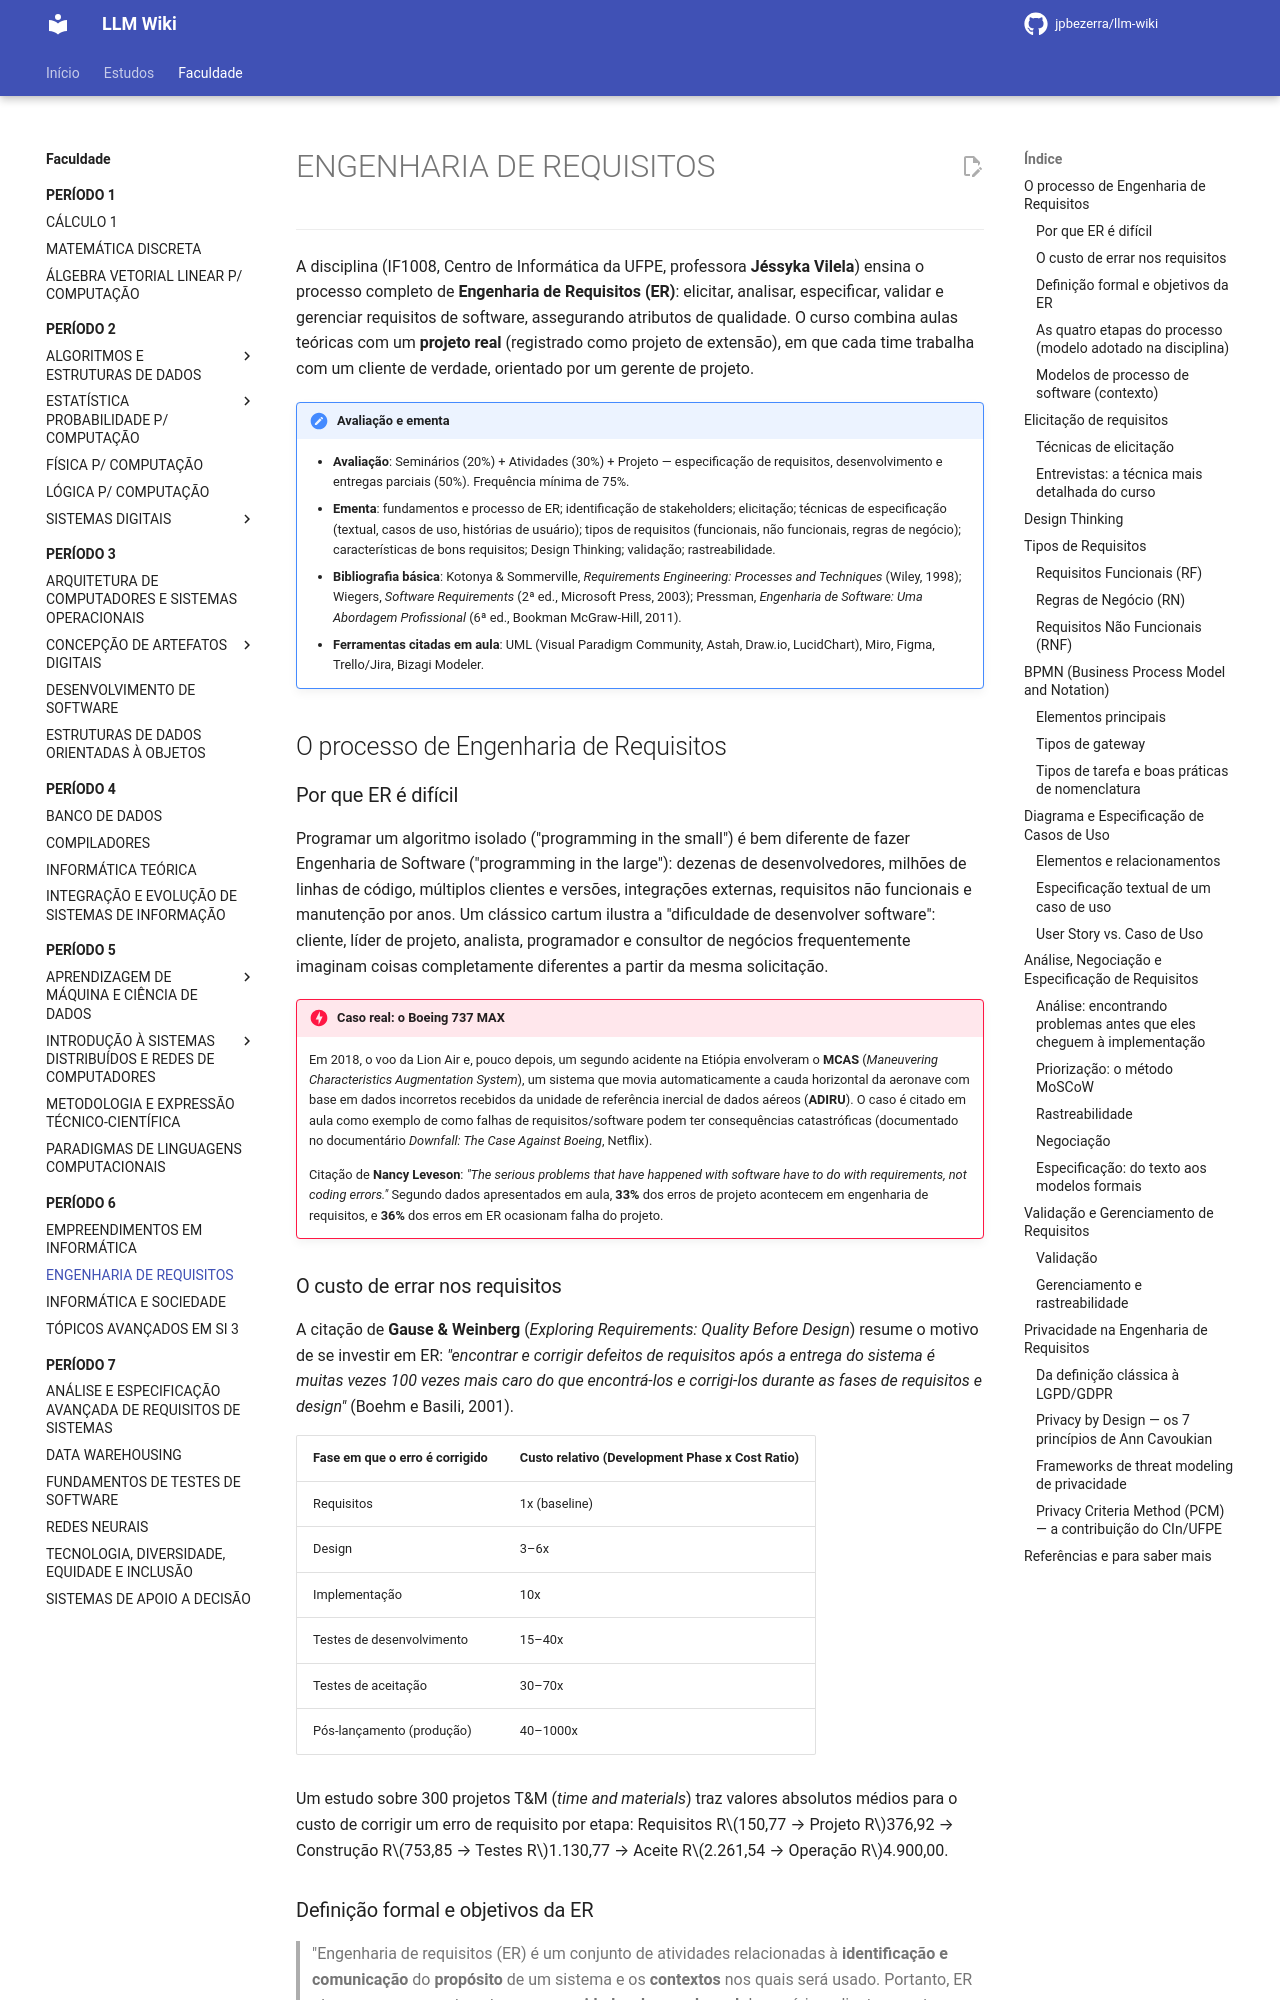

repository: jpbezerra/LLM-Wiki · page: faculdade/periodo-6/engenharia-de-requisitos/index.html · generator: mkdocs

# ENGENHARIA DE REQUISITOS

---

A disciplina (IF1008, Centro de Informática da UFPE, professora **Jéssyka Vilela**) ensina o processo completo de **Engenharia de Requisitos (ER)**: elicitar, analisar, especificar, validar e gerenciar requisitos de software, assegurando atributos de qualidade. O curso combina aulas teóricas com um **projeto real** (registrado como projeto de extensão), em que cada time trabalha com um cliente de verdade, orientado por um gerente de projeto.

!!! note "Avaliação e ementa"
    - **Avaliação**: Seminários (20%) + Atividades (30%) + Projeto — especificação de requisitos, desenvolvimento e entregas parciais (50%). Frequência mínima de 75%.
    - **Ementa**: fundamentos e processo de ER; identificação de stakeholders; elicitação; técnicas de especificação (textual, casos de uso, histórias de usuário); tipos de requisitos (funcionais, não funcionais, regras de negócio); características de bons requisitos; Design Thinking; validação; rastreabilidade.
    - **Bibliografia básica**: Kotonya & Sommerville, *Requirements Engineering: Processes and Techniques* (Wiley, 1998); Wiegers, *Software Requirements* (2ª ed., Microsoft Press, 2003); Pressman, *Engenharia de Software: Uma Abordagem Profissional* (6ª ed., Bookman McGraw-Hill, 2011).
    - **Ferramentas citadas em aula**: UML (Visual Paradigm Community, Astah, Draw.io, LucidChart), Miro, Figma, Trello/Jira, Bizagi Modeler.

## O processo de Engenharia de Requisitos

### Por que ER é difícil

Programar um algoritmo isolado ("programming in the small") é bem diferente de fazer Engenharia de Software ("programming in the large"): dezenas de desenvolvedores, milhões de linhas de código, múltiplos clientes e versões, integrações externas, requisitos não funcionais e manutenção por anos. Um clássico cartum ilustra a "dificuldade de desenvolver software": cliente, líder de projeto, analista, programador e consultor de negócios frequentemente imaginam coisas completamente diferentes a partir da mesma solicitação.

!!! danger "Caso real: o Boeing 737 MAX"
    Em 2018, o voo da Lion Air e, pouco depois, um segundo acidente na Etiópia envolveram o **MCAS** (*Maneuvering Characteristics Augmentation System*), um sistema que movia automaticamente a cauda horizontal da aeronave com base em dados incorretos recebidos da unidade de referência inercial de dados aéreos (**ADIRU**). O caso é citado em aula como exemplo de como falhas de requisitos/software podem ter consequências catastróficas (documentado no documentário *Downfall: The Case Against Boeing*, Netflix).

    Citação de **Nancy Leveson**: *"The serious problems that have happened with software have to do with requirements, not coding errors."* Segundo dados apresentados em aula, **33%** dos erros de projeto acontecem em engenharia de requisitos, e **36%** dos erros em ER ocasionam falha do projeto.

### O custo de errar nos requisitos

A citação de **Gause & Weinberg** (*Exploring Requirements: Quality Before Design*) resume o motivo de se investir em ER: *"encontrar e corrigir defeitos de requisitos após a entrega do sistema é muitas vezes 100 vezes mais caro do que encontrá-los e corrigi-los durante as fases de requisitos e design"* (Boehm e Basili, 2001).

| Fase em que o erro é corrigido | Custo relativo (Development Phase x Cost Ratio) |
|---|---|
| Requisitos | 1x (baseline) |
| Design | 3–6x |
| Implementação | 10x |
| Testes de desenvolvimento | 15–40x |
| Testes de aceitação | 30–70x |
| Pós-lançamento (produção) | 40–1000x |

Um estudo sobre 300 projetos T&M (*time and materials*) traz valores absolutos médios para o custo de corrigir um erro de requisito por etapa: Requisitos R$150,77 → Projeto R$376,92 → Construção R$753,85 → Testes R$1.130,77 → Aceite R$2.261,54 → Operação R$4.900,00.
